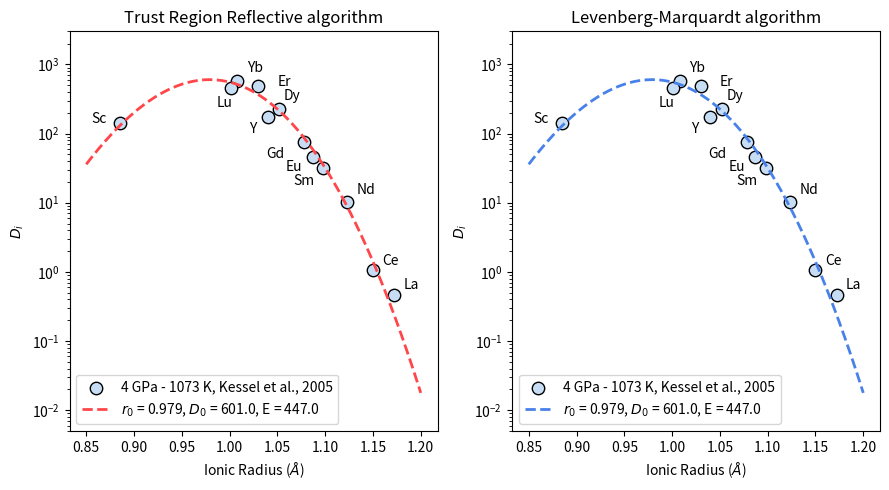

Reproduce this figure in Python.
import numpy as np
import matplotlib.pyplot as plt
from scipy.optimize import curve_fit

def func(r, r0, D0, E): 
    R=8.314462618
    scale = 1e-21 # r in Angstrom (r^3 -> 10^-30 m), E is GPa (10^9 Pa)
    T = 800 + 273.15
    Na=6.02e23
    return D0*np.exp((-4*np.pi*E*Na*((r0/2)*(r-r0)**2+(1/3)*(r-r0)**3)*scale)/(R*T))

def add_elements(ax):
    # to plot the name of the elements on the diagram
    names = ['La', 'Ce', 'Nd', 'Sm', 'Eu', 'Gd', 'Dy', 'Er', 'Yb', 'Lu', 'Y', 'Sc']
    annotate_xs = np.array([1.172 + 0.01, 1.15 + 0.01, 1.123 + 0.01, 1.098 - 0.031, 1.087 - 0.028, 1.078 - 0.04, 1.052 + 0.005, 1.03 + 0.02, 1.008 + 0.01, 1.001 - 0.015, 1.04 -0.02, 0.885 - 0.03])
    annotate_ys = np.array([0.468 + 0.1, 1.050 + 0.2, 10.305 + 3,	31.283 - 13,	45.634 -17,	74.633- 30, 229.279 + 80, 485.500, 583.828 +200, 460.404 -220, 172.844 -70, 141.630])
    
    for name, annotate_x, annotate_y in zip(names, annotate_xs, annotate_ys):
        ax.annotate(name, (annotate_x, annotate_y))

Di = np.array([0.468, 1.050, 10.305,	31.283,	45.634,	74.633, 229.279, 485.500, 583.828, 460.404, 172.844, 141.630])
I_r = np.array([1.172, 1.15, 1.123, 1.098, 1.087, 1.078, 1.052, 1.03, 1.008, 1.001, 1.04, 0.885])

fig = plt.figure(figsize=(9,5))

# Trust Region Reflective algorithm
ax1 = fig.add_subplot(1,2,1)
ax1.set_title("Trust Region Reflective algorithm")
ax1.scatter(I_r, Di, s=80, color='#c7ddf4', edgecolors='k', label='4 GPa - 1073 K, Kessel et al., 2005')

popt1, pcov1 = curve_fit(func, I_r, Di, method='trf', bounds=([0.8,0,0],[1.3,1000,1000]))

x1 = np.linspace(0.85,1.2,1000)
y1 = func(x1,popt1[0],popt1[1], popt1[2])
ax1.plot(x1,y1, color='#ff464a', linewidth=2, linestyle ='--', label=r'$r_0$ = ' + str(round(popt1[0],3)) + r', $D_0$ = ' + str(round(popt1[1],0)) + ', E = ' + str(round(popt1[2],0)))
add_elements(ax = ax1)
ax1.set_yscale('log')
ax1.set_xlabel(r'Ionic Radius ($\AA$)')
ax1.set_ylabel(r'$D_i$')
ax1.set_ylim(0.005,3000)
ax1.legend()

# Levenberg-Marquardt algorithm
ax2 = fig.add_subplot(1,2,2)
ax2.set_title("Levenberg-Marquardt algorithm")
ax2.scatter(I_r, Di, s=80, color='#c7ddf4', edgecolors='k', label='4 GPa - 1073 K, Kessel et al., 2005')

popt2, pcov2 = curve_fit(func, I_r, Di, method='lm', p0=(1.1,100,100))

x2 = np.linspace(0.85,1.2,1000)
y2 = func(x2,popt2[0],popt2[1], popt2[2])
ax2.plot(x2,y2, color='#4881e9', linewidth=2, linestyle ='--', label=r'$r_0$ = ' + str(round(popt2[0],3)) + r', $D_0$ = ' + str(round(popt2[1],0)) + ', E = ' + str(round(popt2[2],0)))
add_elements(ax = ax2)
ax2.set_yscale('log')
ax2.set_xlabel(r'Ionic Radius ($\AA$)')
ax2.set_ylabel(r'$D_i$')
ax2.set_ylim(0.005,3000)
ax2.legend()

fig.tight_layout()